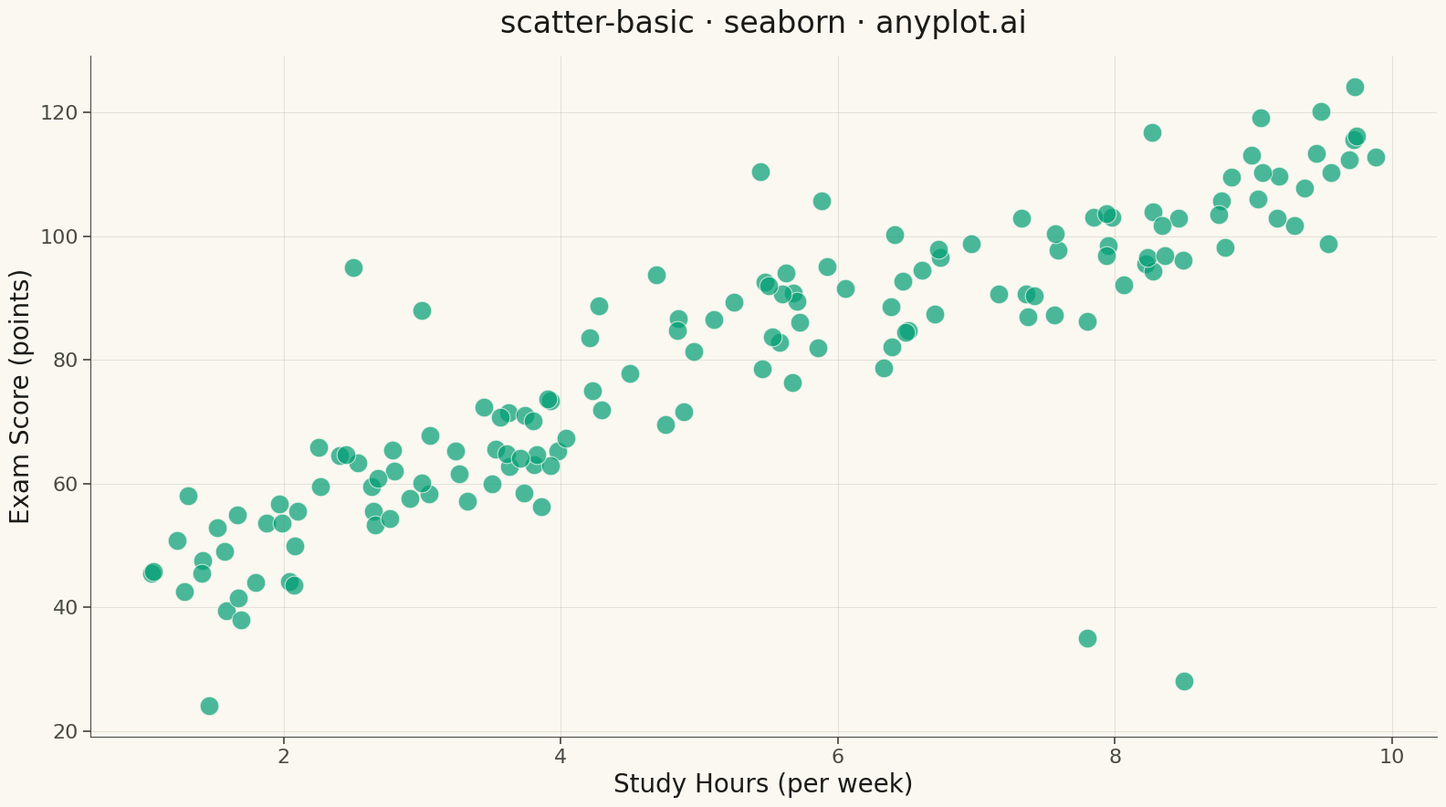

Source code (Python):
"""anyplot.ai
scatter-basic: Basic Scatter Plot
Library: seaborn | Python 3.14
Quality: pending | Updated: 2026-04-23
"""

import os

import matplotlib.pyplot as plt
import numpy as np
import pandas as pd
import seaborn as sns


# Theme tokens
THEME = os.getenv("ANYPLOT_THEME", "light")
PAGE_BG = "#FAF8F1" if THEME == "light" else "#1A1A17"
INK = "#1A1A17" if THEME == "light" else "#F0EFE8"
INK_SOFT = "#4A4A44" if THEME == "light" else "#B8B7B0"
BRAND = "#009E73"  # Okabe-Ito position 1

# Data — study hours vs exam scores with realistic correlation and variety
np.random.seed(42)
n = 150
study_hours = np.random.uniform(1, 10, n)
exam_scores = 12 * study_hours - 0.4 * study_hours**2 + np.random.randn(n) * 7 + 30

# Natural outliers: a few high-effort underperformers and gifted low-study students
exam_scores[0], study_hours[0] = 95, 2.5
exam_scores[5], study_hours[5] = 28, 8.5
exam_scores[10], study_hours[10] = 88, 3.0
exam_scores[140], study_hours[140] = 35, 7.8
exam_scores[145], study_hours[145] = 92, 5.5

df = pd.DataFrame({"Study Hours (per week)": study_hours, "Exam Score (points)": exam_scores})

# Plot
sns.set_theme(
    style="ticks",
    rc={
        "figure.facecolor": PAGE_BG,
        "axes.facecolor": PAGE_BG,
        "axes.edgecolor": INK_SOFT,
        "axes.labelcolor": INK,
        "text.color": INK,
        "xtick.color": INK_SOFT,
        "ytick.color": INK_SOFT,
        "grid.color": INK,
        "grid.alpha": 0.10,
        "font.family": "sans-serif",
        "axes.linewidth": 0.8,
    },
)

fig, ax = plt.subplots(figsize=(16, 9))

sns.scatterplot(
    data=df,
    x="Study Hours (per week)",
    y="Exam Score (points)",
    ax=ax,
    color=BRAND,
    s=220,
    alpha=0.7,
    edgecolor=PAGE_BG,
    linewidth=0.8,
)

# Style
ax.set_title("scatter-basic · seaborn · anyplot.ai", fontsize=24, fontweight="medium", color=INK, pad=18)
ax.set_xlabel("Study Hours (per week)", fontsize=20, color=INK)
ax.set_ylabel("Exam Score (points)", fontsize=20, color=INK)
ax.tick_params(axis="both", labelsize=16, colors=INK_SOFT)
ax.grid(True, linewidth=0.8)
ax.set_axisbelow(True)
sns.despine(ax=ax)

plt.tight_layout()
plt.savefig(f"plot-{THEME}.png", dpi=300, bbox_inches="tight", facecolor=PAGE_BG)
